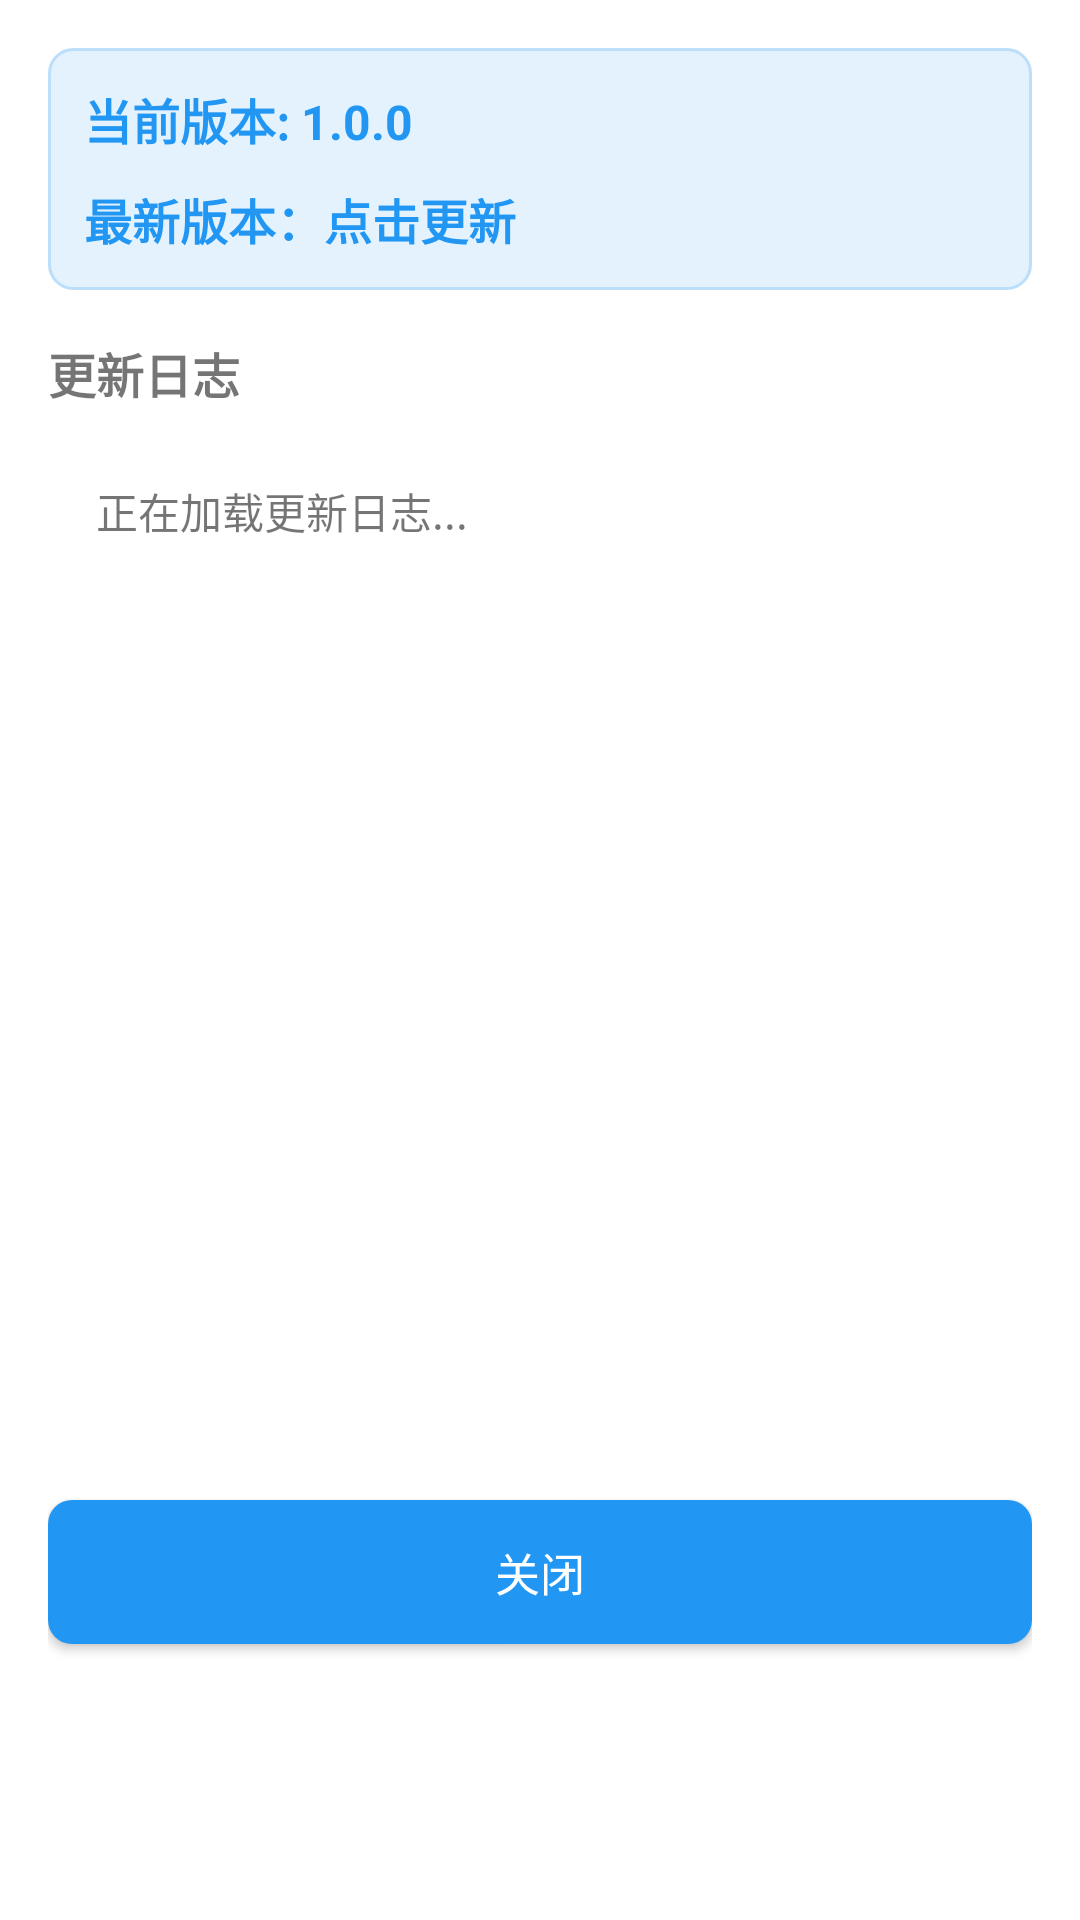

Reconstruct the res/layout file that produces this screen, plus the resources it refers to.
<!-- AndroidManifest.xml: application theme Theme.MyApp -->
<!-- res/layout/dialog_update_log.xml -->
<?xml version="1.0" encoding="utf-8"?>
<LinearLayout xmlns:android="http://schemas.android.com/apk/res/android"
    android:layout_width="match_parent"
    android:layout_height="wrap_content"
    android:orientation="vertical"
    android:padding="16dp">

    
    <LinearLayout
        android:layout_width="match_parent"
        android:layout_height="wrap_content"
        android:orientation="vertical"
        android:layout_marginBottom="16dp"
        android:background="@drawable/bg_version_info"
        android:padding="12dp">

        <TextView
            android:id="@+id/tvCurrentVersion"
            android:layout_width="match_parent"
            android:layout_height="wrap_content"
            android:text="当前版本: 1.0.0"
            android:textSize="16sp"
            android:textStyle="bold"
            android:textColor="#2196F3" />

        
        <TextView
            android:id="@+id/tvLatestVersion"
            android:layout_width="match_parent"
            android:layout_height="wrap_content"
            android:layout_marginTop="10dp"
            android:text="最新版本：点击更新"
            android:textSize="16sp"
            android:textStyle="bold"
            android:textColor="#2196F3" />

    </LinearLayout>

    
    <TextView
        android:layout_width="match_parent"
        android:layout_height="wrap_content"
        android:text="更新日志"
        android:textSize="16sp"
        android:textStyle="bold"
        android:layout_marginBottom="8dp" />

    
    <ScrollView
        android:id="@+id/svUpdateLogContent"
        android:layout_width="match_parent"
        android:layout_height="340dp"
        android:layout_marginBottom="16dp"
        android:background="@color/bg_white"
        android:scrollbars="none">

        
        <LinearLayout
            android:id="@+id/llUpdateLogContainer"
            android:layout_width="match_parent"
            android:layout_height="wrap_content"
            android:orientation="vertical"
            android:paddingLeft="8dp"
            android:paddingTop="8dp"
            android:paddingRight="8dp"
            android:paddingBottom="2dp">

            
            <TextView
                android:id="@+id/tvUpdateLog"
                android:layout_width="match_parent"
                android:layout_height="wrap_content"
                android:text="正在加载更新日志..."
                android:textSize="14sp"
                android:lineSpacingExtra="4dp"
                android:padding="8dp" />

        </LinearLayout>

    </ScrollView>

    
    <LinearLayout
        android:id="@+id/llEmptyState"
        android:layout_width="match_parent"
        android:layout_height="280dp"
        android:gravity="center"
        android:orientation="vertical"
        android:visibility="gone"
        android:layout_marginBottom="16dp"
        android:background="@color/bg_white">

        <ImageView
            android:layout_width="64dp"
            android:layout_height="64dp"
            android:src="@drawable/ic_update"
            android:alpha="0.25"
            android:layout_marginBottom="16dp"
            android:contentDescription="暂无更新" />

        <TextView
            android:layout_width="wrap_content"
            android:layout_height="wrap_content"
            android:text="暂无更新日志"
            android:textSize="16sp"
            android:textColor="@color/text_gray_500"
            android:textStyle="bold"
            android:layout_marginBottom="6dp" />

        <TextView
            android:layout_width="wrap_content"
            android:layout_height="wrap_content"
            android:text="还没有发布任何更新内容"
            android:textSize="13sp"
            android:textColor="@color/text_gray_400" />

    </LinearLayout>

    
    <Button
        android:id="@+id/btn_close"
        android:layout_width="match_parent"
        android:layout_height="48dp"
        android:background="@drawable/btn_primary_background"
        android:text="关闭"
        android:textAllCaps="false"
        android:textColor="@android:color/white"
        android:textSize="15sp" />

</LinearLayout>
<!-- resources referenced by this layout -->
<resources>
  <color name="bg_white">#FFFFFF</color>
  <color name="text_gray_400">#AAAAAA</color>
  <color name="text_gray_500">#555555</color>
  <!-- drawable bg_version_info (drawable) -->
  <?xml version="1.0" encoding="utf-8"?>
  <shape xmlns:android="http://schemas.android.com/apk/res/android">
      <solid android:color="#E3F2FD" />
      <stroke android:width="1dp" android:color="#BBDEFB" />
      <corners android:radius="8dp" />
  </shape>
  <!-- drawable btn_primary_background (drawable) -->
  <?xml version="1.0" encoding="utf-8"?>
  <shape xmlns:android="http://schemas.android.com/apk/res/android">
      <solid android:color="#2196F3" />
      <corners android:radius="8dp" />
  </shape>
  <!-- drawable ic_update: vector/xml drawable (drawable, 2625 chars, omitted) -->
  <style name="Theme.MyApp" parent="Theme.MaterialComponents.DayNight.DarkActionBar">
          <item name="colorPrimary">#2196F3</item>
          <item name="colorPrimaryVariant">#1976D2</item>
          <item name="colorOnPrimary">#FFFFFF</item>
          <item name="android:statusBarColor">@android:color/white</item>
          <item name="android:windowLightStatusBar">true</item>
          <item name="android:windowBackground">@android:color/white</item>
  
          
          <item name="android:textAllCaps">false</item>
          <item name="textAllCaps">false</item>
  
          
          <item name="actionMenuTextAppearance">@style/MyActionMenuTextAppearance</item>
          <item name="android:actionMenuTextAppearance">@style/MyActionMenuTextAppearance</item>
  
          
          <item name="toolbarStyle">@style/MyToolbarStyle</item>
      </style>
  <style name="MyActionMenuTextAppearance" parent="TextAppearance.MaterialComponents.Button">
          <item name="android:textAllCaps">false</item>
          <item name="textAllCaps">false</item>
          <item name="android:textColor">@color/black</item>
          <item name="android:textSize">16sp</item>
      </style>
  <style name="MyToolbarStyle" parent="Widget.MaterialComponents.Toolbar">
          <item name="titleTextAppearance">@style/MyTitleTextAppearance</item>
          <item name="titleTextColor">@color/black</item>
      </style>
  <color name="black">#FF000000</color>
  <style name="MyTitleTextAppearance" parent="TextAppearance.MaterialComponents.Headline6">
          <item name="android:textAllCaps">false</item>
          <item name="textAllCaps">false</item>
          <item name="android:textColor">@color/black</item>
      </style>
</resources>
